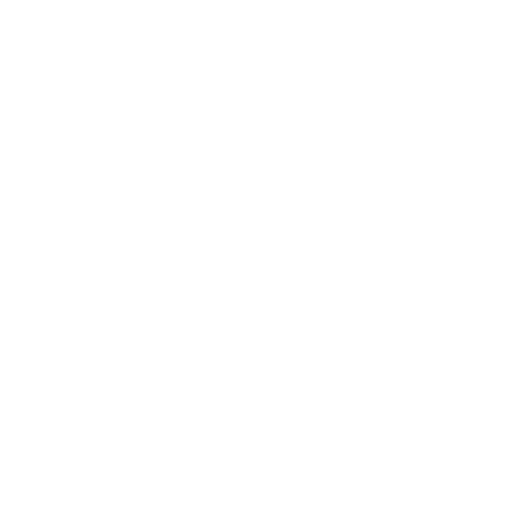
t = 0.00 s
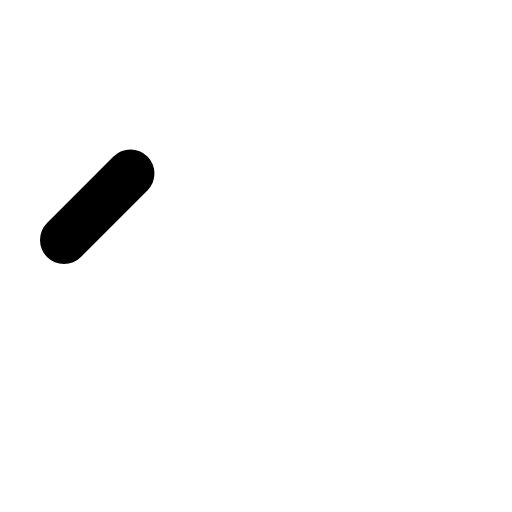
t = 0.30 s
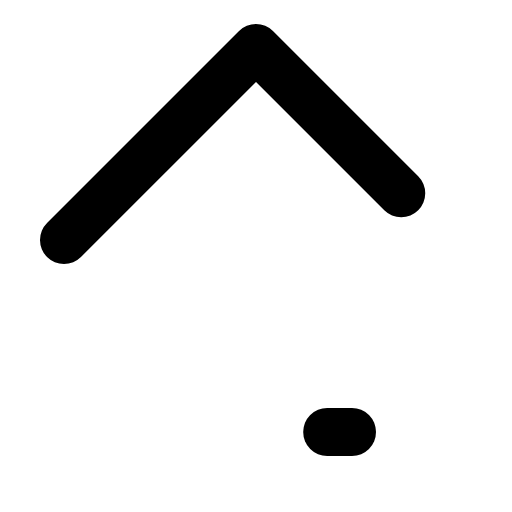
t = 0.68 s
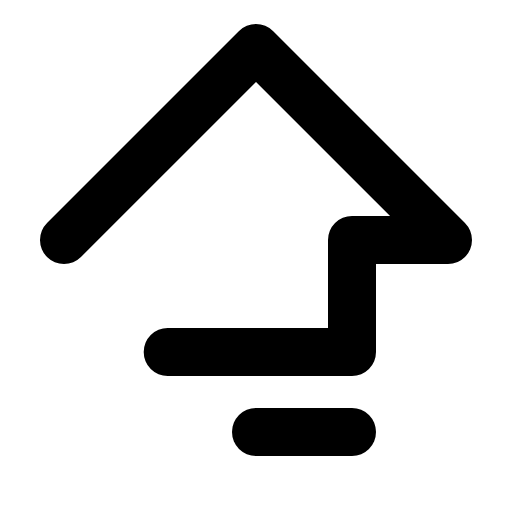
t = 1.05 s
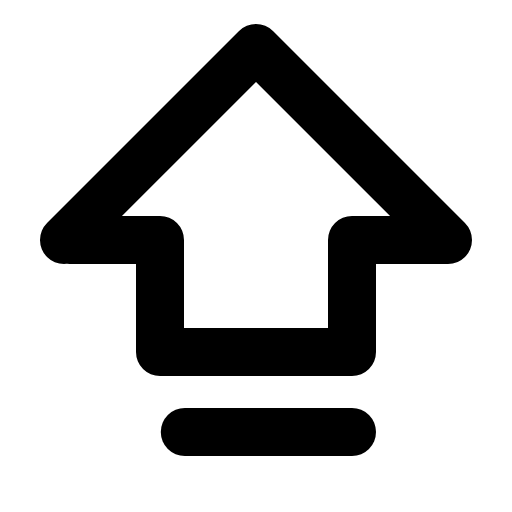
t = 1.43 s
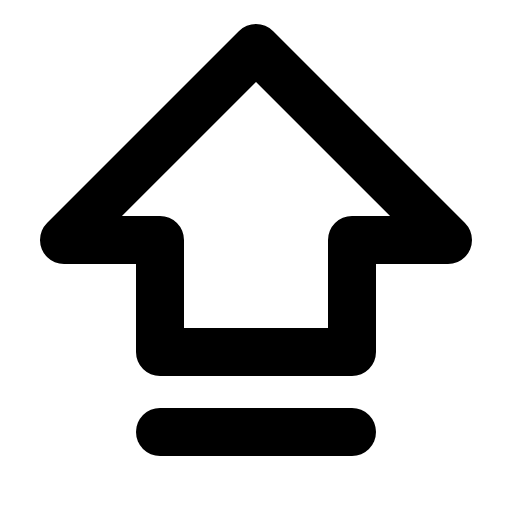
t = 1.80 s

The animated SVG that drew these frames (rendered in a browser with its animation timeline set to each time). Animation: 1 CSS @keyframes rule; one cycle of 1.80 s.

<svg xmlns="http://www.w3.org/2000/svg" viewBox="0 0 256 256">
  <style>
    .draw-line {
      stroke-dasharray: 1;
      stroke-dashoffset: 1;
      animation: phosphor-draw-in 1.5s ease-in-out forwards;
    }
    @keyframes phosphor-draw-in {
      to { stroke-dashoffset: 0; }
    }
  </style><rect width="256" height="256" fill="none"/><polygon points="32 120 128 24 224 120 176 120 176 176 80 176 80 120 32 120" fill="none" stroke="currentColor" stroke-linecap="round" stroke-linejoin="round" stroke-width="24" class="draw-line" pathLength="1" style="animation-delay: 0s"/><line x1="176" y1="216" x2="80" y2="216" fill="none" stroke="currentColor" stroke-linecap="round" stroke-linejoin="round" stroke-width="24" class="draw-line" pathLength="1" style="animation-delay: 0.3s"/></svg>
